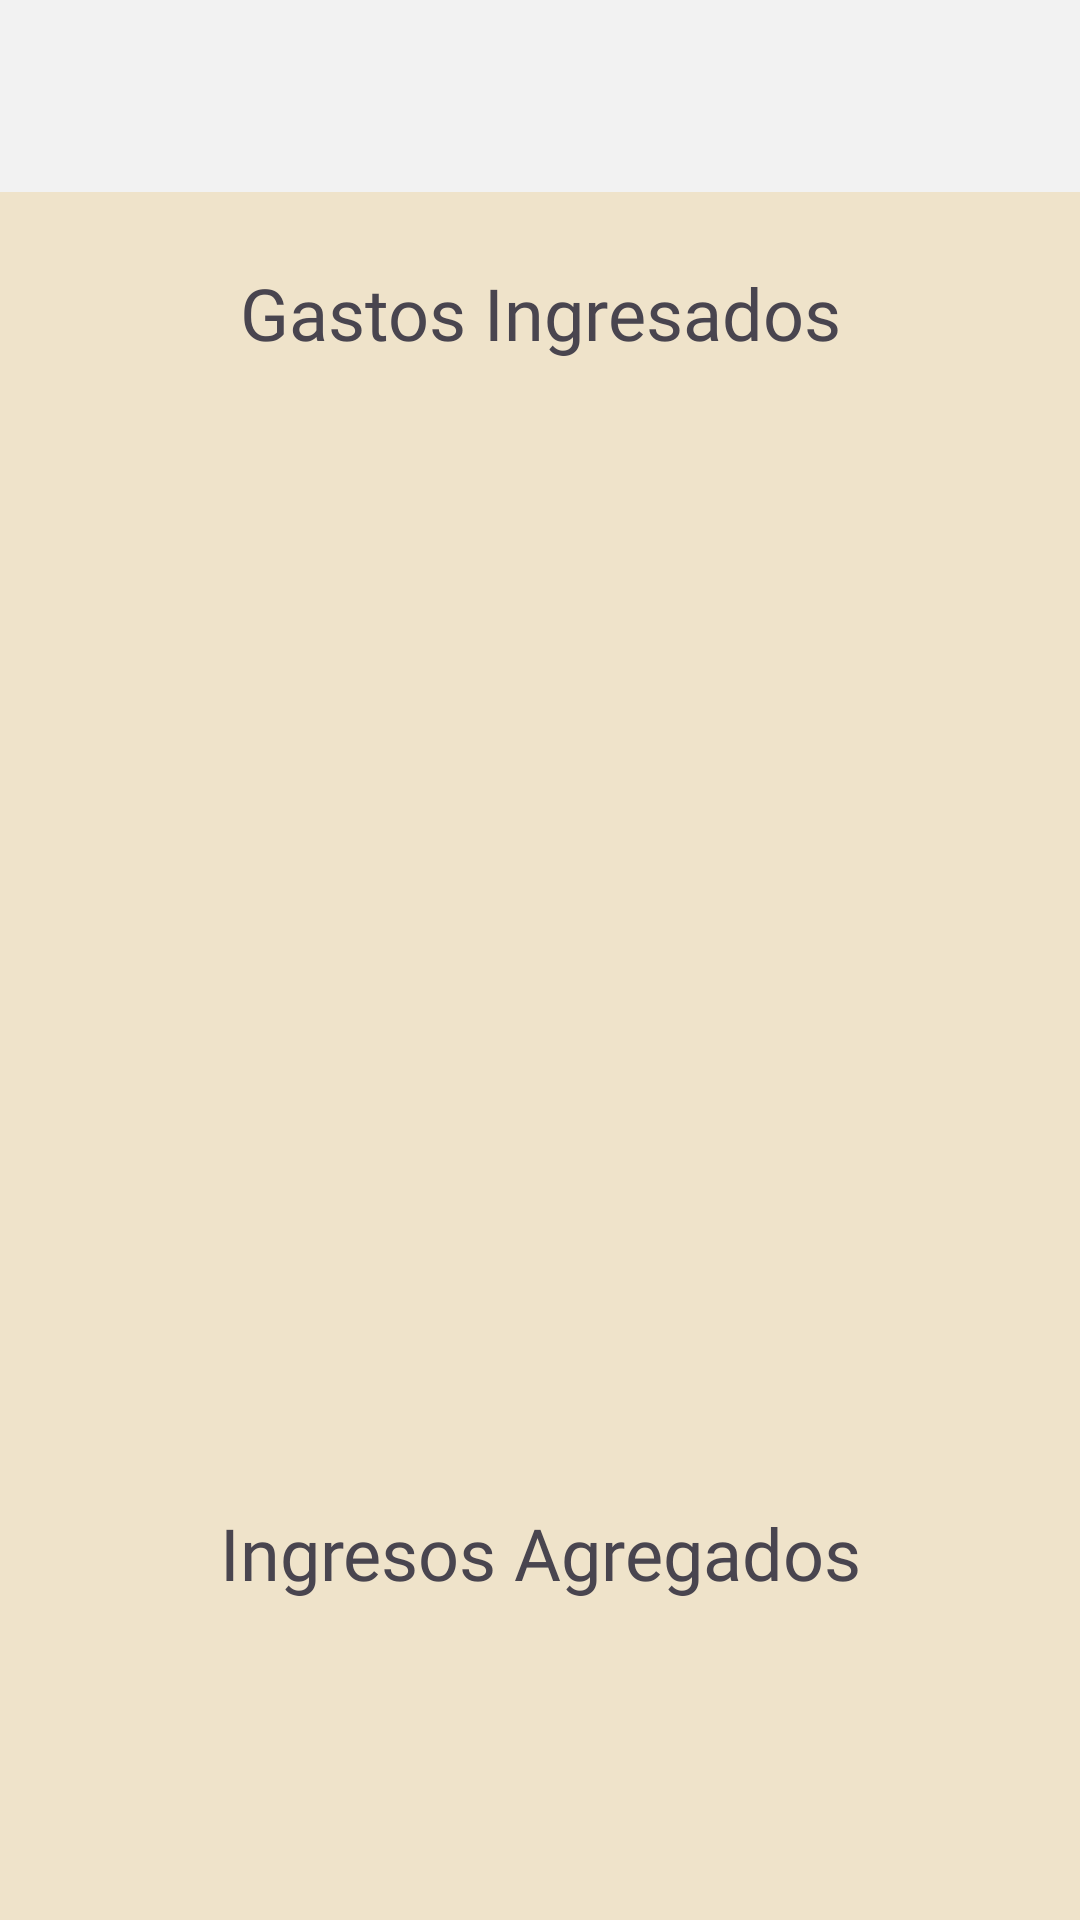

Write the Android layout XML for this screen, with the resource values it uses.
<!-- AndroidManifest.xml: application theme Theme.SaveMyMoney -->
<!-- res/layout/activity_principal.xml -->
<?xml version="1.0" encoding="utf-8"?>
<androidx.drawerlayout.widget.DrawerLayout xmlns:android="http://schemas.android.com/apk/res/android"
    xmlns:app="http://schemas.android.com/apk/res-auto"
    xmlns:tools="http://schemas.android.com/tools"
    android:id="@+id/dlPrincipal"
    android:layout_width="match_parent"
    android:layout_height="match_parent"
    android:background="@color/crema"
    tools:context=".PrincipalActivity">

    <androidx.core.widget.NestedScrollView
        android:layout_width="match_parent"
        android:layout_height="match_parent">

        <androidx.constraintlayout.widget.ConstraintLayout
            android:layout_width="match_parent"
            android:layout_height="wrap_content">

            <androidx.appcompat.widget.Toolbar
                android:id="@+id/toolbar2"
                android:layout_width="match_parent"
                android:layout_height="wrap_content"
                android:background="@color/blanco2"
                android:minHeight="?attr/actionBarSize"
                android:theme="?attr/actionBarTheme"
                app:layout_constraintEnd_toEndOf="parent"
                app:layout_constraintStart_toStartOf="parent"
                app:layout_constraintTop_toTopOf="parent" />

            

            <TextView
                android:id="@+id/tvGastosIngresados"
                android:layout_width="wrap_content"
                android:layout_height="wrap_content"
                android:layout_marginTop="24dp"
                android:fontFamily="@font/inria_sans_bold"
                android:text="Gastos Ingresados"
                android:textSize="24sp"
                app:layout_constraintEnd_toEndOf="parent"
                app:layout_constraintStart_toStartOf="parent"
                app:layout_constraintTop_toBottomOf="@id/toolbar2" />

            <androidx.recyclerview.widget.RecyclerView
                android:id="@+id/rvGastos"
                android:layout_width="409dp"
                android:layout_height="350dp"
                android:layout_marginTop="15sp"
                app:layout_constraintBottom_toTopOf="@id/tvIngresos"
                app:layout_constraintEnd_toEndOf="parent"
                app:layout_constraintHorizontal_bias="0.0"
                app:layout_constraintStart_toStartOf="parent"
                app:layout_constraintTop_toBottomOf="@id/tvGastosIngresados" />

            <TextView
                android:id="@+id/tvIngresos"
                android:layout_width="wrap_content"
                android:layout_height="wrap_content"
                android:layout_marginTop="16dp"
                android:fontFamily="@font/inria_sans_bold"
                android:text="Ingresos Agregados"
                android:textSize="24sp"
                app:layout_constraintEnd_toEndOf="parent"

                app:layout_constraintStart_toStartOf="parent"


                app:layout_constraintTop_toBottomOf="@id/rvGastos" />


            <androidx.recyclerview.widget.RecyclerView
                android:id="@+id/rvIngresos"
                android:layout_width="409dp"
                android:layout_height="350dp"
                android:layout_marginTop="15sp"
                app:layout_constraintBottom_toBottomOf="parent"
                app:layout_constraintEnd_toEndOf="parent"
                app:layout_constraintHorizontal_bias="0.0"
                app:layout_constraintStart_toStartOf="parent"
                app:layout_constraintTop_toBottomOf="@id/tvIngresos" />

            <com.google.android.material.floatingactionbutton.FloatingActionButton
                android:id="@+id/fabAgregarGasto"
                android:layout_width="wrap_content"
                android:layout_height="wrap_content"
                android:layout_marginRight="40dp"
                android:layout_marginBottom="40dp"
                android:clickable="true"
                android:src="@android:drawable/ic_input_add"
                app:layout_constraintBottom_toBottomOf="parent"
                app:layout_constraintEnd_toEndOf="parent" />


        </androidx.constraintlayout.widget.ConstraintLayout>

    </androidx.core.widget.NestedScrollView>

    
    <com.google.android.material.navigation.NavigationView
        android:id="@+id/nvPrincipal"
        android:layout_width="wrap_content"
        android:layout_height="match_parent"
        android:layout_gravity="start"
        app:headerLayout="@layout/nav_header_main"
        app:menu="@menu/activity_main_drawer">

    </com.google.android.material.navigation.NavigationView>

</androidx.drawerlayout.widget.DrawerLayout>
<!-- res/layout/nav_header_main.xml (included above) -->
<?xml version="1.0" encoding="utf-8"?>
<LinearLayout
    xmlns:android="http://schemas.android.com/apk/res/android"
    android:id="@+id/nav_header"
    android:orientation="vertical"
    android:layout_width="match_parent"
    android:layout_height="170dp"
    android:background="#162534"
    android:clickable="true"
    android:focusable="true"
    android:foreground="?attr/selectableItemBackgroundBorderless"
    android:gravity="bottom"
    android:padding="16dp"
    android:theme="@style/ThemeOverlay.AppCompat.Dark">

    <ImageView
        android:id="@+id/nav_header_imageView"
        android:layout_width="64dp"
        android:layout_height="64dp"
        android:src="@drawable/user" />

    <TextView
        android:id="@+id/nav_header_textView"
        android:layout_width="match_parent"
        android:layout_height="wrap_content"
        android:paddingTop="16dp"
        android:text="Usuario Demo"
        android:textAppearance="@style/TextAppearance.AppCompat.Body1" />
    <TextView
        android:id="@+id/nav_header_textView2"
        android:layout_width="match_parent"
        android:layout_height="wrap_content"
        android:paddingTop="16dp"
        android:text="Correo Demo"
        android:textAppearance="@style/TextAppearance.AppCompat.Body1" />
</LinearLayout>
<!-- resources referenced by this layout -->
<resources>
  <color name="blanco2">#f2f2f2</color>
  <color name="crema">#EFE3CA</color>
  <style name="Theme.SaveMyMoney" parent="Base.Theme.SaveMyMoney" />
  <style name="Base.Theme.SaveMyMoney" parent="Theme.Material3.DayNight.NoActionBar">
          
          
  
          
          <item name="windowActionBar">false</item>
          <item name="windowNoTitle">true</item>
      </style>
</resources>
